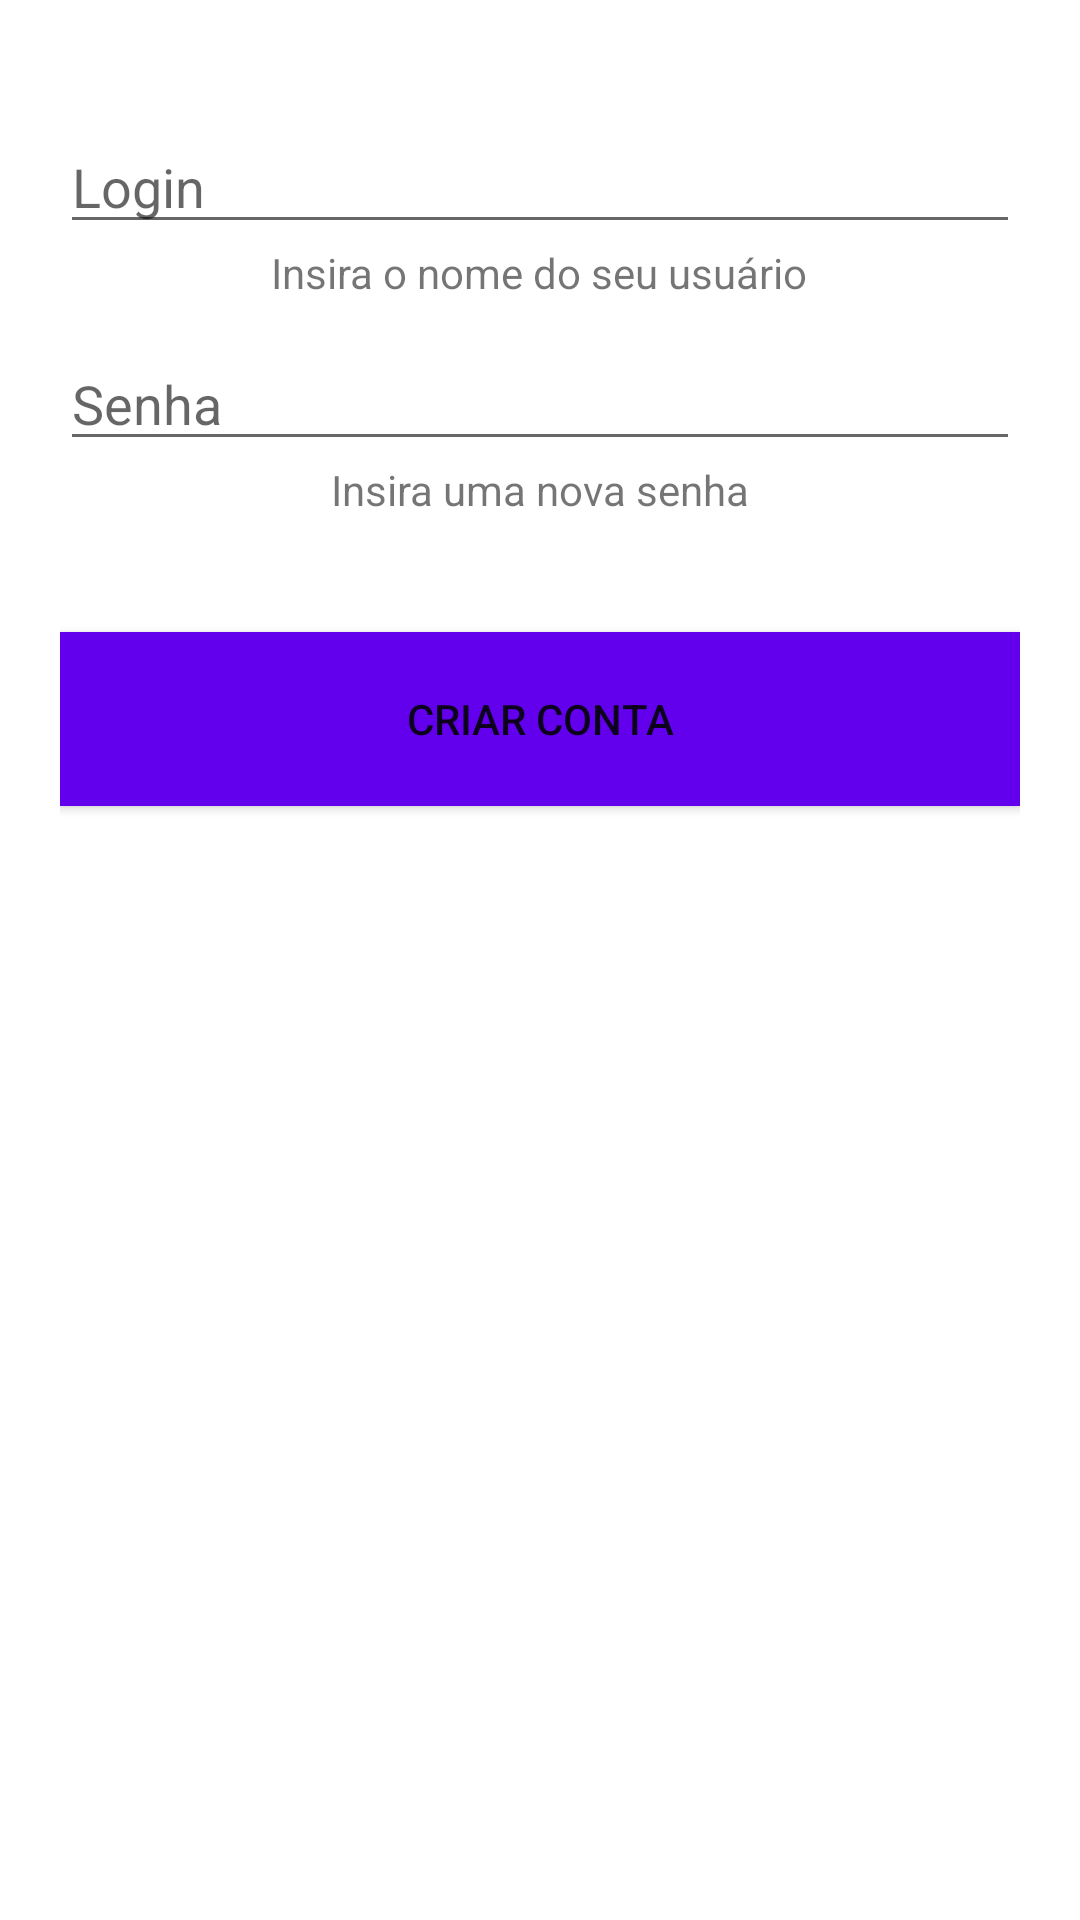

Reconstruct the res/layout file that produces this screen, plus the resources it refers to.
<!-- AndroidManifest.xml: application theme Theme.ChildCaretaker -->
<!-- res/layout/activity_create_account.xml -->
<?xml version="1.0" encoding="utf-8"?>
<LinearLayout xmlns:android="http://schemas.android.com/apk/res/android"
    android:layout_width="match_parent"
    android:layout_height="match_parent"
    xmlns:tools="http://schemas.android.com/tools"
    android:orientation="vertical"
    android:padding="20dp"
    tools:context=".account.CreateAccount">

    <EditText
        android:id="@+id/newUsername"
        android:layout_marginTop="20dp"
        android:layout_width="match_parent"
        android:hint="@string/username"
        android:inputType="text"
        android:layout_height="wrap_content"
        android:autofillHints="" />

    <TextView
        android:layout_width="wrap_content"
        android:layout_height="wrap_content"
        android:text="@string/new_username"
        android:layout_gravity="center"/>

    <EditText
        android:id="@+id/newPassword"
        android:layout_marginTop="12dp"
        android:layout_width="match_parent"
        android:hint="@string/password"
        android:layout_height="wrap_content"
        android:autofillHints=""
        android:inputType="textPassword" />

    <TextView
        android:layout_width="wrap_content"
        android:layout_gravity="center"
        android:layout_height="wrap_content"
        android:text="@string/new_password"/>

    <Button
        android:layout_marginTop="38dp"
        android:id="@+id/createAccountBtn"
        android:layout_width="match_parent"
        android:layout_height="58dp"
        android:layout_gravity="center"
        android:background="@color/colorPrimary"
        android:text="@string/create_account_text"
        android:textSize="14sp" />

</LinearLayout>
<!-- resources referenced by this layout -->
<resources>
  <string name="create_account_text">Criar conta</string>
  <string name="new_password">Insira uma nova senha</string>
  <string name="new_username">Insira o nome do seu usuário</string>
  <string name="password">Senha</string>
  <string name="username">Login</string>
  <style name="Theme.ChildCaretaker" parent="Theme.MaterialComponents.DayNight.DarkActionBar">
          
          <item name="colorPrimary">@color/colorPrimary</item>
          <item name="colorPrimaryVariant">@color/purple_700</item>
          <item name="colorOnPrimary">@color/white</item>
          
          <item name="colorSecondary">@color/teal_200</item>
          <item name="colorSecondaryVariant">@color/teal_700</item>
          <item name="colorOnSecondary">@color/black</item>
          
          <item name="android:statusBarColor" tools:targetApi="l">?attr/colorPrimaryVariant</item>
          
      </style>
  <!-- not gathered from this repository: default colours our renderer supplied (Android Studio template values) -->
  <color name="purple_700">#FF3700B3</color>
  <color name="teal_200">#FF03DAC5</color>
  <color name="teal_700">#FF018786</color>
  <color name="black">#FF000000</color>
  <color name="white">#FFFFFFFF</color>
  <color name="colorPrimary">#FF6200EE</color>
</resources>
